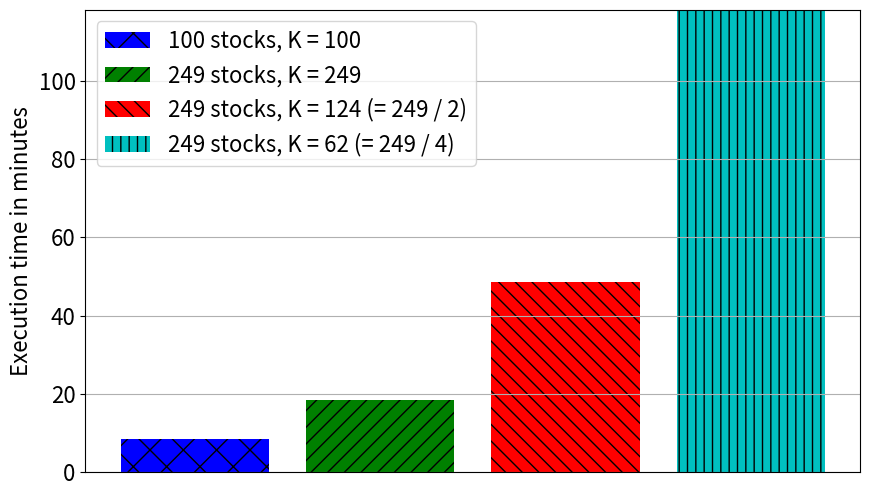

Python code for this plot:
import matplotlib.pyplot as plt
import numpy as np


def plot_columns():
    # Define the data for four columns
    categories = ['100 stocks, K = 100', '249 stocks, K = 249', '249 stocks, K = 124 (= 249 / 2)', '249 stocks, K = 62 (= 249 / 4)']

    experiment_4_1_2_3 = [505142.18521118164, 1110717.220067978, 2912739.1827106476, 7091574.80597496]  # execution time in minutes


    experiment_4_1_2_3 = [x/1000/60 for x in experiment_4_1_2_3]
    # Plot the bar chart
    plt.figure(figsize=(10, 6))
    # plt.bar(columns, values, color=['b', 'g', 'r', 'c'])

    hatch_patterns = ['x', '//', '\\\\', '||', '--']
    colors = ['b', 'g', 'r', 'c', 'm']
    bars = plt.bar(categories, experiment_4_1_2_3, color=colors, label=categories)
    for bar, hatch in zip(bars, hatch_patterns):
        bar.set_hatch(hatch)
    # Set y-axis range from 0 to 1
    max_exe_time = np.max(experiment_4_1_2_3)
    plt.ylim(0, max_exe_time)
    plt.xticks([])

    # Add labels and title
    plt.ylabel('Execution time in minutes', fontsize=16)
    plt.legend(fontsize=16)

    plt.tick_params(axis='y', labelsize=16)
    plt.tick_params(axis='x', labelsize=16)
    # Show the plot
    plt.grid(True)
    plt.show()

# Call the function to plot the columns
plot_columns()
